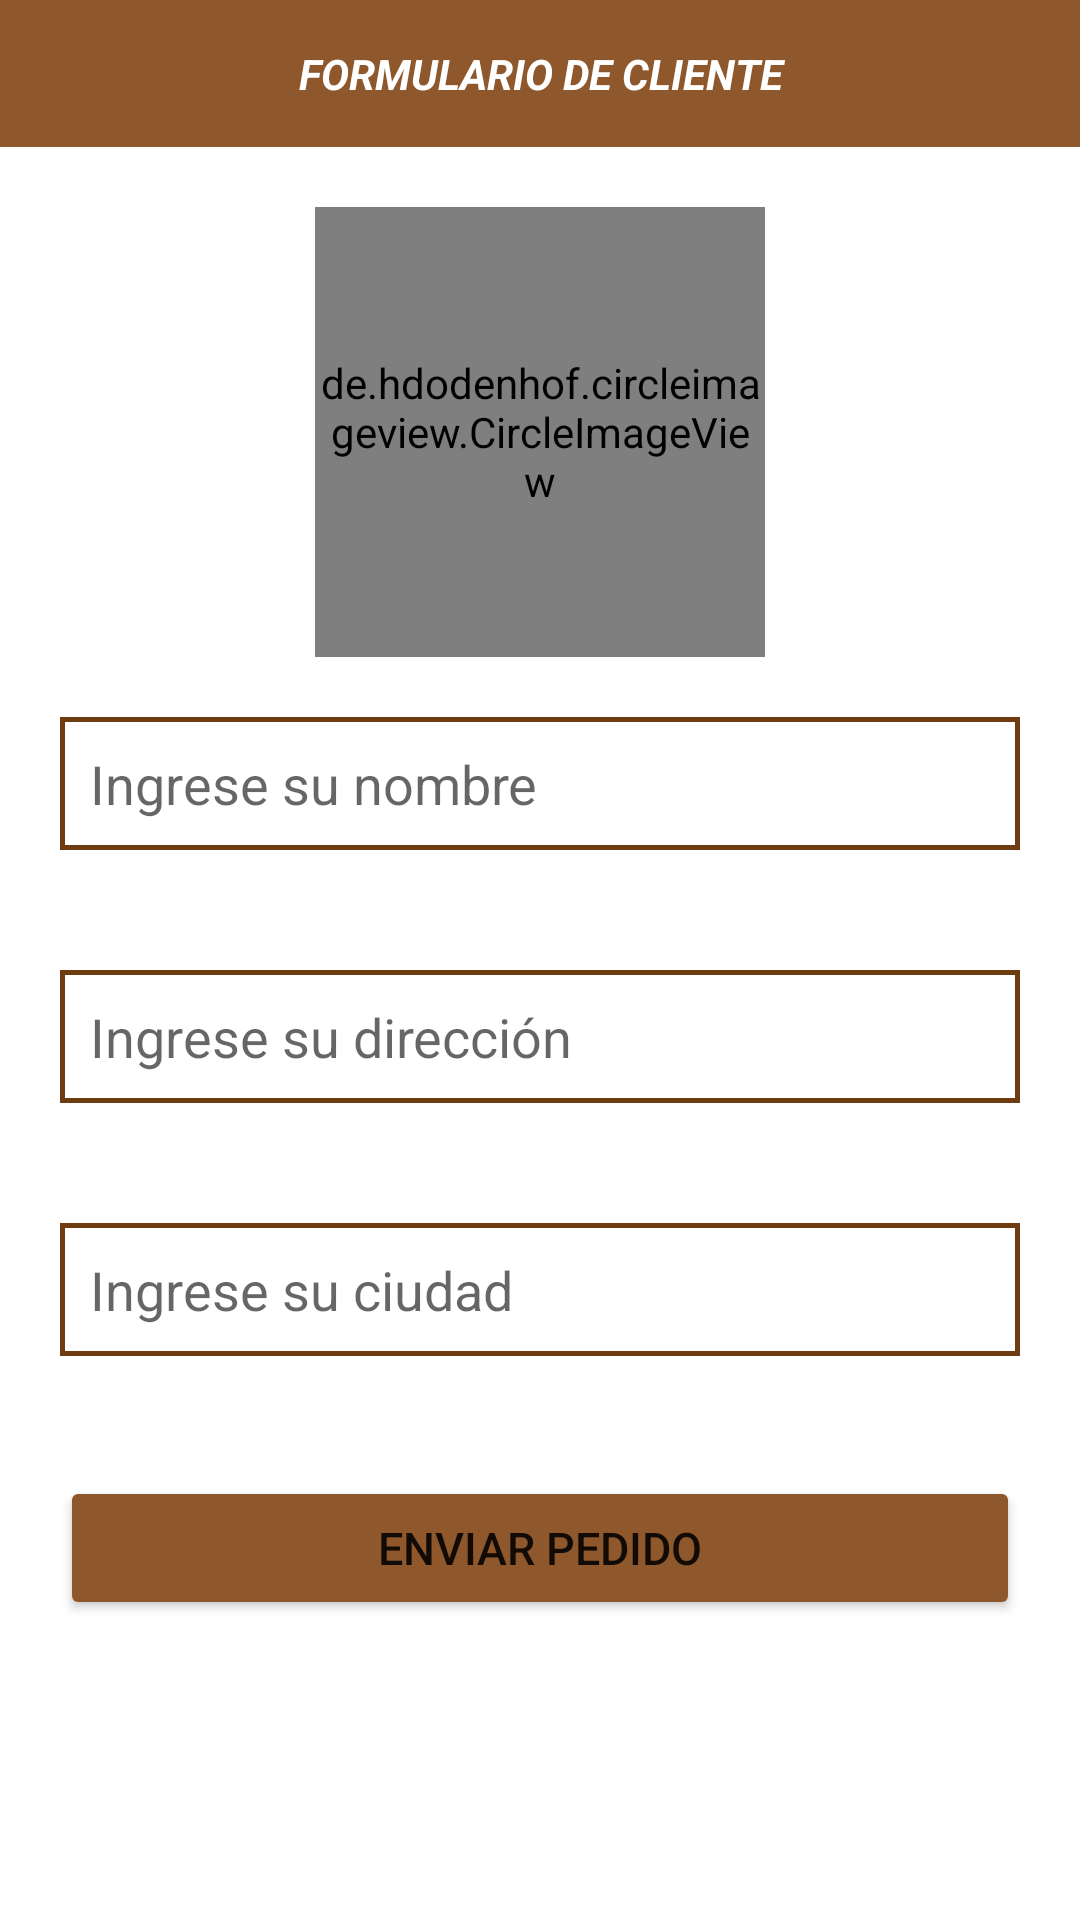

Layout XML and referenced resources for this Android screen:
<!-- AndroidManifest.xml: application theme Theme.Lufeli -->
<!-- res/layout/activity_perfil.xml -->
<?xml version="1.0" encoding="utf-8"?>
<RelativeLayout xmlns:android="http://schemas.android.com/apk/res/android"
    xmlns:app="http://schemas.android.com/apk/res-auto"
    xmlns:tools="http://schemas.android.com/tools"
    android:layout_width="match_parent"
    android:layout_height="match_parent"
    tools:context=".PerfilActivity">

    <TextView
        android:id="@+id/encabezado"
        android:layout_width="match_parent"
        android:layout_height="wrap_content"
        android:text="FORMULARIO DE CLIENTE"
        android:layout_centerHorizontal="true"
        android:textAlignment="center"
        android:background="#8E582C"
        android:textColor="@color/white"
        android:padding="15dp"
        android:textStyle="bold|italic"/>

    <de.hdodenhof.circleimageview.CircleImageView
        android:id="@+id/perfil_imagen"
        android:layout_width="150dp"
        android:layout_height="150dp"
        android:src="@drawable/logouser"
        android:layout_below="@+id/encabezado"
        android:layout_centerHorizontal="true"
        android:layout_marginTop="20dp"/>

    <EditText
        android:id="@+id/perfil_nombre"
        android:layout_width="match_parent"
        android:layout_height="wrap_content"
        android:layout_below="@+id/perfil_imagen"
        android:background="@drawable/textos"
        android:layout_margin="20dp"
        android:padding="10dp"
        android:hint="Ingrese su nombre"
        android:inputType="text"/>

    <EditText
        android:id="@+id/perfil_direccion"
        android:layout_width="match_parent"
        android:layout_height="wrap_content"
        android:layout_below="@+id/perfil_nombre"
        android:background="@drawable/textos"
        android:layout_margin="20dp"
        android:padding="10dp"
        android:hint="Ingrese su dirección"
        android:inputType="text"/>

    <EditText
        android:id="@+id/perfil_ciudad"
        android:layout_width="match_parent"
        android:layout_height="wrap_content"
        android:layout_below="@+id/perfil_direccion"
        android:layout_marginStart="20dp"
        android:layout_marginTop="20dp"
        android:layout_marginEnd="20dp"
        android:layout_marginBottom="20dp"
        android:background="@drawable/textos"
        android:hint="Ingrese su ciudad"
        android:inputType="text"
        android:padding="10dp" />

    <Button
        android:id="@+id/perfil_boton"
        android:layout_width="match_parent"
        android:layout_height="wrap_content"
        android:layout_below="@+id/perfil_ciudad"
        android:layout_marginStart="20dp"
        android:layout_marginTop="20dp"
        android:layout_marginEnd="20dp"
        android:layout_marginBottom="20dp"
        android:backgroundTint="#8E582C"
        android:padding="10dp"
        android:text="ENVIAR PEDIDO"
        android:textSize="15dp"
        app:cornerRadius="20dp" />


</RelativeLayout>
<!-- resources referenced by this layout -->
<resources>
  <color name="white">#FFFFFFFF</color>
  <!-- drawable logouser: png bitmap (drawable, 16020 bytes) -->
  <!-- drawable textos (drawable) -->
  <?xml version="1.0" encoding="utf-8"?>
  <shape xmlns:android="http://schemas.android.com/apk/res/android">
  
      <stroke android:color="@color/color_launch"
          android:width="1.5dp">
          <corners android:radius="10dp"></corners>
      </stroke>
  
  </shape>
  <style name="Theme.Lufeli" parent="Theme.MaterialComponents.DayNight.NoActionBar">
          
          <item name="colorPrimary">@color/purple_500</item>
          <item name="colorPrimaryVariant">@color/purple_700</item>
          <item name="colorOnPrimary">@color/white</item>
          
          <item name="colorSecondary">@color/teal_200</item>
          <item name="colorSecondaryVariant">@color/teal_700</item>
          <item name="colorOnSecondary">@color/black</item>
          
          <item name="android:statusBarColor" tools:targetApi="l">?attr/colorPrimaryVariant</item>
          
      </style>
  <color name="color_launch">#6d3c11</color>
  <color name="purple_500">#8E582C</color>
  <color name="purple_700">#8E582C</color>
  <color name="teal_200">#FF03DAC5</color>
  <color name="teal_700">#FF018786</color>
  <color name="black">#FF000000</color>
</resources>
